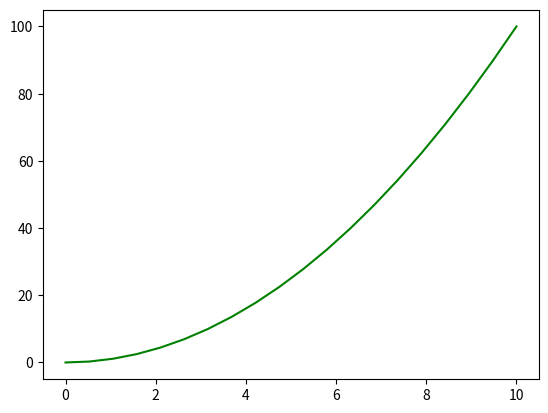

This chart was generated by the following Python code:
import matplotlib.pyplot as plt
import numpy as np

x = np.linspace(0, 10, 20)  # from 0 to 10 stepped by 20 times
y = x ** 2
plt.plot(x, y, "g-")  # green consecutive line
plt.show()